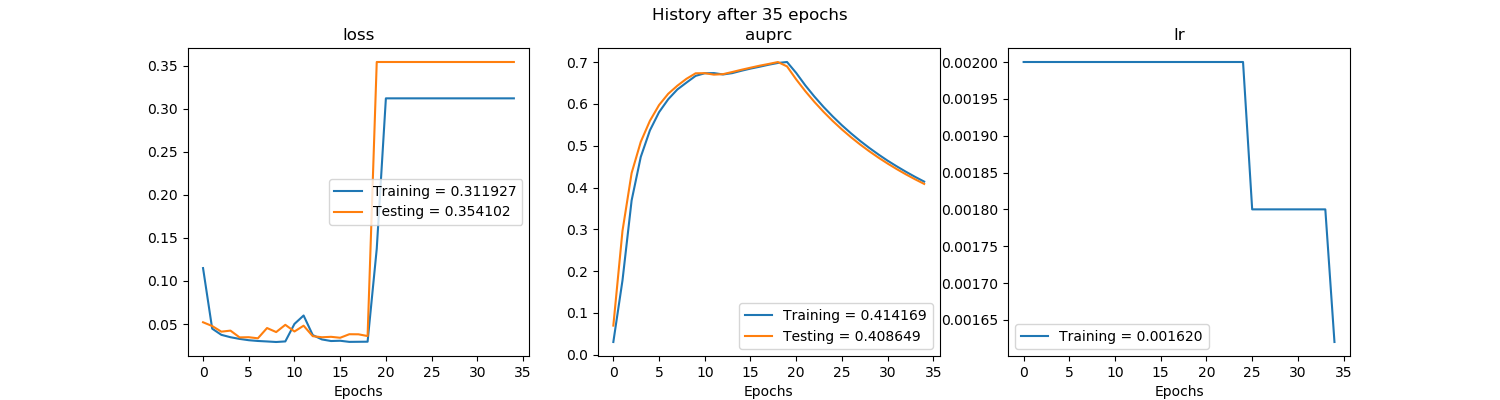

The file beside this chart, header and first rows:
, val_loss, val_auprc, loss, auprc, lr
0, 0.05211, 0.06958, 0.115, 0.03035, 0.002
1, 0.04774, 0.2961, 0.04471, 0.1776, 0.002
2, 0.0412, 0.4346, 0.03753, 0.3691, 0.002
3, 0.0424, 0.5093, 0.03475, 0.4732, 0.002
4, 0.03455, 0.5596, 0.0328, 0.5367, 0.002
5, 0.03475, 0.5973, 0.03128, 0.5802, 0.002
6, 0.03349, 0.6242, 0.03039, 0.6111, 0.002
7, 0.04541, 0.6435, 0.02983, 0.6346, 0.002
8, 0.04073, 0.6602, 0.0292, 0.6511, 0.002
9, 0.04915, 0.6733, 0.02988, 0.6671, 0.002
10, 0.04141, 0.6736, 0.0502, 0.6734, 0.002
11, 0.04813, 0.6701, 0.05995, 0.6738, 0.002
12, 0.03597, 0.6712, 0.03724, 0.6705, 0.002
13, 0.03472, 0.6764, 0.0322, 0.6737, 0.002
14, 0.03521, 0.6817, 0.03033, 0.6794, 0.002
15, 0.03412, 0.6867, 0.03065, 0.6845, 0.002
16, 0.03822, 0.6915, 0.02935, 0.689, 0.002
17, 0.03814, 0.6957, 0.02946, 0.6939, 0.002
18, 0.0361, 0.7003, 0.02956, 0.698, 0.002
19, 0.3541, 0.6898, 0.1372, 0.7003, 0.002
20, 0.3541, 0.6588, 0.3119, 0.6742, 0.002
21, 0.3541, 0.6305, 0.3119, 0.6443, 0.002
22, 0.3541, 0.6047, 0.3119, 0.6175, 0.002
23, 0.3541, 0.581, 0.3119, 0.5927, 0.002
24, 0.3541, 0.5592, 0.3119, 0.57, 0.002
25, 0.3541, 0.539, 0.3119, 0.549, 0.0018
26, 0.3541, 0.5203, 0.3119, 0.5296, 0.0018
27, 0.3541, 0.5029, 0.3119, 0.5115, 0.0018
28, 0.3541, 0.4867, 0.3119, 0.4947, 0.0018
29, 0.3541, 0.4715, 0.3119, 0.479, 0.0018
30, 0.3541, 0.4574, 0.3119, 0.4643, 0.0018
31, 0.3541, 0.4441, 0.3119, 0.4507, 0.0018
32, 0.3541, 0.4316, 0.3119, 0.4377, 0.0018
33, 0.3541, 0.4198, 0.3119, 0.4255, 0.0018
34, 0.3541, 0.4086, 0.3119, 0.4142, 0.00162
